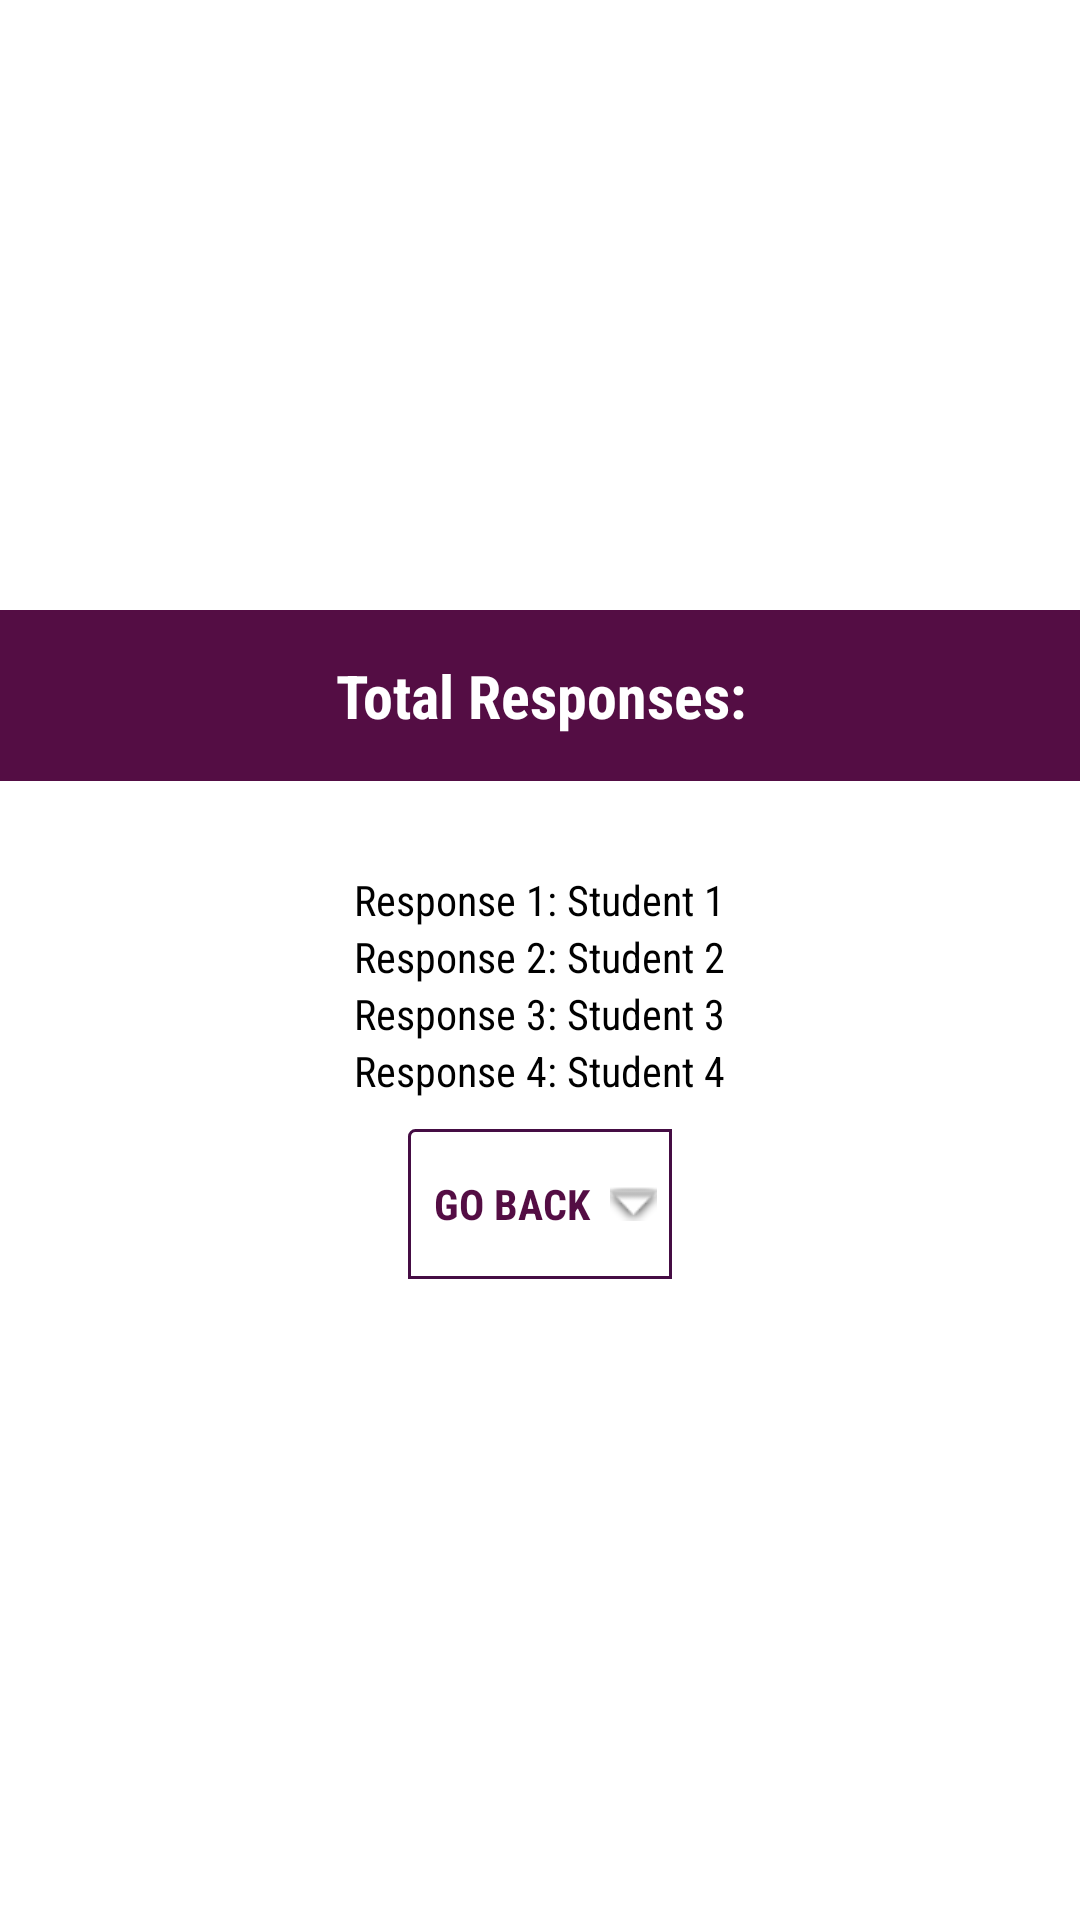

Reconstruct the res/layout file that produces this screen, plus the resources it refers to.
<!-- AndroidManifest.xml: application theme AppTheme -->
<!-- res/layout/demo_slots_details.xml -->
<?xml version="1.0" encoding="utf-8"?>
<RelativeLayout xmlns:android="http://schemas.android.com/apk/res/android"
    android:layout_width="wrap_content"
    android:background="@android:color/white"
    android:gravity="center"
    android:layout_height="wrap_content">

    <LinearLayout
        android:layout_width="match_parent"
        android:layout_height="wrap_content"
        android:id="@+id/l1"
        android:orientation="vertical">

        <TextView
            android:layout_width="match_parent"
            android:layout_height="wrap_content"
            android:padding="15dp"
            android:fontFamily="sans-serif-condensed"
            android:textStyle="bold"
            android:textSize="20dp"
            android:textColor="@android:color/white"
            android:text="Total Responses:"
            android:gravity="center"
            android:layout_centerInParent="true"
            android:layout_alignParentTop="true"
            android:background="#540D44"/>
        <LinearLayout
            android:layout_width="match_parent"
            android:layout_height="wrap_content"
            android:layout_gravity="center"
            android:paddingTop="30dp"
            android:orientation="vertical">
            <LinearLayout
                android:layout_width="match_parent"
                android:gravity="center"
                android:layout_height="wrap_content"
                android:orientation="horizontal">

                <TextView
                    android:layout_width="wrap_content"
                    android:fontFamily="sans-serif-condensed"
                    android:textColor="#000000"
                    android:layout_height="wrap_content"
                    android:text="Response 1: "/>
                <TextView
                    android:layout_width="wrap_content"
                    android:fontFamily="sans-serif-condensed"
                    android:textColor="#000000"
                    android:text="Student 1"
                    android:layout_height="wrap_content"
                    android:id="@+id/m2"/>

            </LinearLayout>
            <LinearLayout
                android:layout_width="match_parent"
                android:gravity="center"
                android:layout_height="wrap_content"
                android:orientation="horizontal">

                <TextView
                    android:layout_width="wrap_content"
                    android:fontFamily="sans-serif-condensed"
                    android:textColor="#000000"
                    android:layout_height="wrap_content"
                    android:text="Response 2: "/>
                <TextView
                    android:layout_width="wrap_content"
                    android:fontFamily="sans-serif-condensed"
                    android:textColor="#000000"
                    android:text="Student 2"
                    android:layout_height="wrap_content"
                    android:id="@+id/m3"/>

            </LinearLayout>
            <LinearLayout
                android:layout_width="match_parent"
                android:gravity="center"
                android:layout_height="wrap_content"
                android:orientation="horizontal">

                <TextView
                    android:layout_width="wrap_content"
                    android:fontFamily="sans-serif-condensed"
                    android:textColor="#000000"
                    android:layout_height="wrap_content"
                    android:text="Response 3: "/>
                <TextView
                    android:layout_width="wrap_content"
                    android:fontFamily="sans-serif-condensed"
                    android:textColor="#000000"
                    android:text="Student 3"
                    android:layout_height="wrap_content"
                    android:id="@+id/m4"/>

            </LinearLayout>
            <LinearLayout
                android:layout_width="match_parent"
                android:gravity="center"
                android:layout_height="wrap_content"
                android:orientation="horizontal">

                <TextView
                    android:layout_width="wrap_content"
                    android:fontFamily="sans-serif-condensed"
                    android:textColor="#000000"
                    android:layout_height="wrap_content"
                    android:text="Response 4: "/>
                <TextView
                    android:layout_width="wrap_content"
                    android:fontFamily="sans-serif-condensed"
                    android:textColor="#000000"
                    android:text="Student 4"
                    android:layout_height="wrap_content"
                    android:id="@+id/m5"/>

            </LinearLayout>


        </LinearLayout>
    </LinearLayout>

    <LinearLayout
        android:layout_width="match_parent"
        android:layout_below="@+id/l1"
        android:padding="10dp"
        android:layout_height="wrap_content"
        android:gravity="center">

        <Button
            android:id="@+id/close2"
            android:layout_width="wrap_content"
            android:layout_height="50dp"
            android:background="@drawable/shape3"
            android:textStyle="bold"
            android:padding="5dp"
            android:drawableRight="@android:drawable/arrow_down_float"
            android:fontFamily="sans-serif-condensed"
            android:textColor="#540D44"
            android:text="Go Back "/>

    </LinearLayout>

</RelativeLayout>
<!-- resources referenced by this layout -->
<resources>
  <!-- drawable shape3 (drawable) -->
  <shape xmlns:android="http://schemas.android.com/apk/res/android"
      android:shape="rectangle">
      <corners
          android:radius="2dp"
          android:topRightRadius="0dp"
          android:bottomRightRadius="0dp"
          android:bottomLeftRadius="0dp" />
      <stroke
          android:width="1dp"
          android:color="#450D44" />
  </shape>
  <style name="AppTheme" parent="Theme.AppCompat.Light.DarkActionBar">
          
          <item name="colorPrimary">@color/colorPrimary</item>
          <item name="colorPrimaryDark">@color/colorPrimary</item>
          <item name="colorAccent">@color/colorAccent</item>
          <item name="colorControlHighlight">#ffffff</item>
          <item name="colorButtonNormal">@android:color/holo_red_dark</item>
          <item name="colorControlNormal">#ffffff</item>
          <item name="android:colorBackgroundCacheHint">#2196F3</item>
          <item name="colorControlActivated">#ffffff</item>
          <item name="colorSwitchThumbNormal">#ffffff</item>
          <item name="windowNoTitle">true</item>
          <item name="windowActionBar">true</item>
  
      </style>
  <color name="colorPrimary">#450D44</color>
  <color name="colorAccent">#FF4081</color>
</resources>
